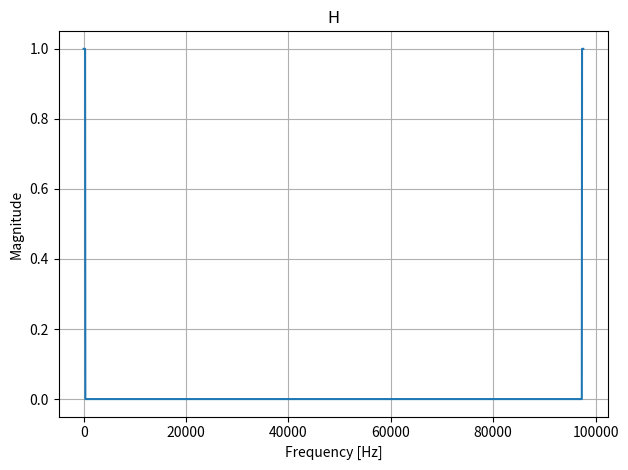
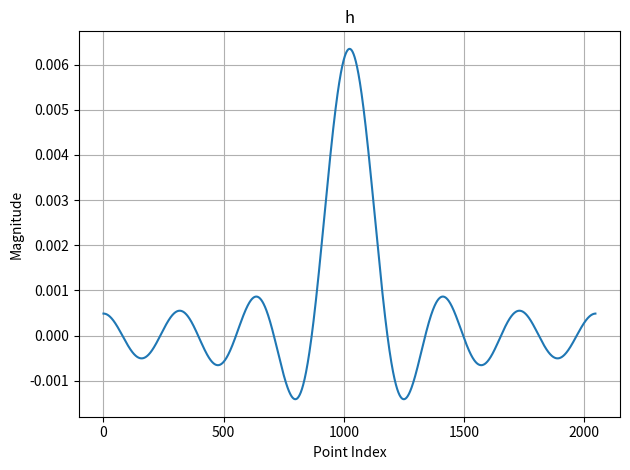
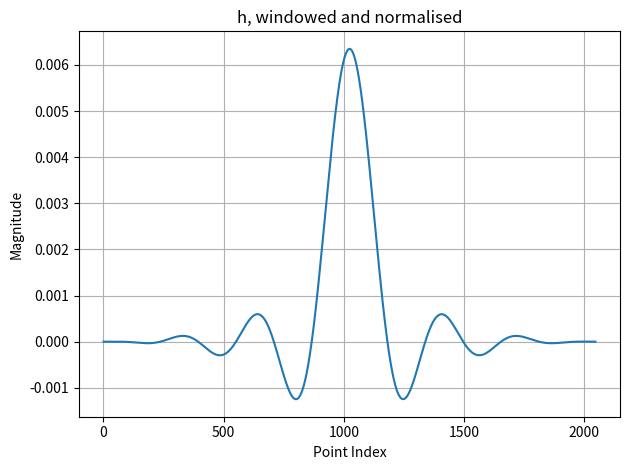
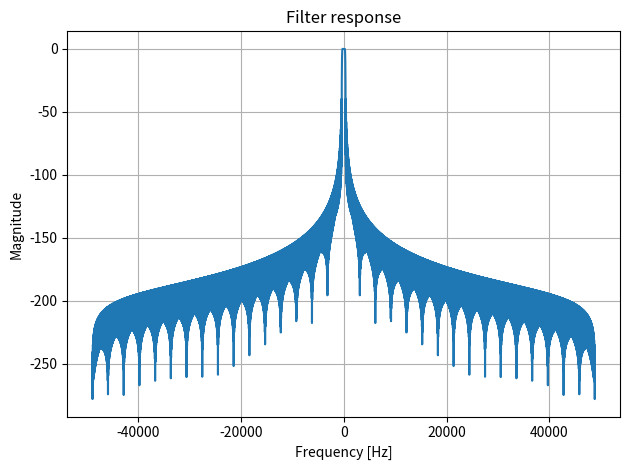

Reproduce these figures in Python, in order.
import numpy as np
import matplotlib.pyplot as plt

N  = 2048
fs = 100e6/1024

f = np.linspace(0, fs, N+1)
f = f[0:-1]
H = np.array([ 1 if x < 300 or x > (fs-300) else 0 for x in f ])

plt.figure()
plt.plot(f, H)
plt.xlabel("Frequency [Hz]")
plt.ylabel("Magnitude")
plt.title("H")
plt.grid(True)
plt.tight_layout()
#-------------------------------------------------------------------------------

h = np.real(np.fft.fftshift(np.fft.ifft(H)))

plt.figure()
plt.plot(h)
plt.xlabel("Point Index")
plt.ylabel("Magnitude")
plt.title("h")
plt.grid(True)
plt.tight_layout()
#-------------------------------------------------------------------------------

h *= np.hanning(N)
h /= np.sum(h)

plt.figure()
plt.plot(h)
plt.xlabel("Point Index")
plt.ylabel("Magnitude")
plt.title("h, windowed and normalised")
plt.grid(True)
plt.tight_layout()
#-------------------------------------------------------------------------------

f  = np.linspace(0, fs, 32*N+1)
f  = f[0:-1]
f -= f[16*N]
H = np.fft.fftshift(np.fft.fft(h, n=32*N))

plt.figure()
plt.plot(f, 20*np.log10(np.abs(H)))
plt.xlabel("Frequency [Hz]")
plt.ylabel("Magnitude")
plt.title("Filter response")
plt.grid(True)
plt.tight_layout()
#-------------------------------------------------------------------------------

scale = 1
while np.max(h) < 0.5:
    h     *= 2
    scale *= 2
print(f'scale = {scale}')

h = np.round(2**17 * h)
#-------------------------------------------------------------------------------

with open('Filter.mif', 'w', newline='\n', encoding='utf-8') as file:
    file.write(f'-- Generated by Filter.py\n')
    file.write(f'\n')
    file.write(f'DEPTH = {N};\n')
    file.write(f'WIDTH = 18;\n')
    file.write(f'ADDRESS_RADIX = HEX;\n')
    file.write(f'DATA_RADIX = HEX;\n')
    file.write(f'\n')
    file.write(f'CONTENT\n')
    file.write(f'BEGIN\n')
    for n, coef in enumerate(h):
        if coef < 0:
            file.write(f'    {n:03X} : {int(coef)+2**18:05X};\n')
        else:
            file.write(f'    {n:03X} : {int(coef):05X};\n')
    file.write(f'END;\n')
#-------------------------------------------------------------------------------

plt.show()
#-------------------------------------------------------------------------------
